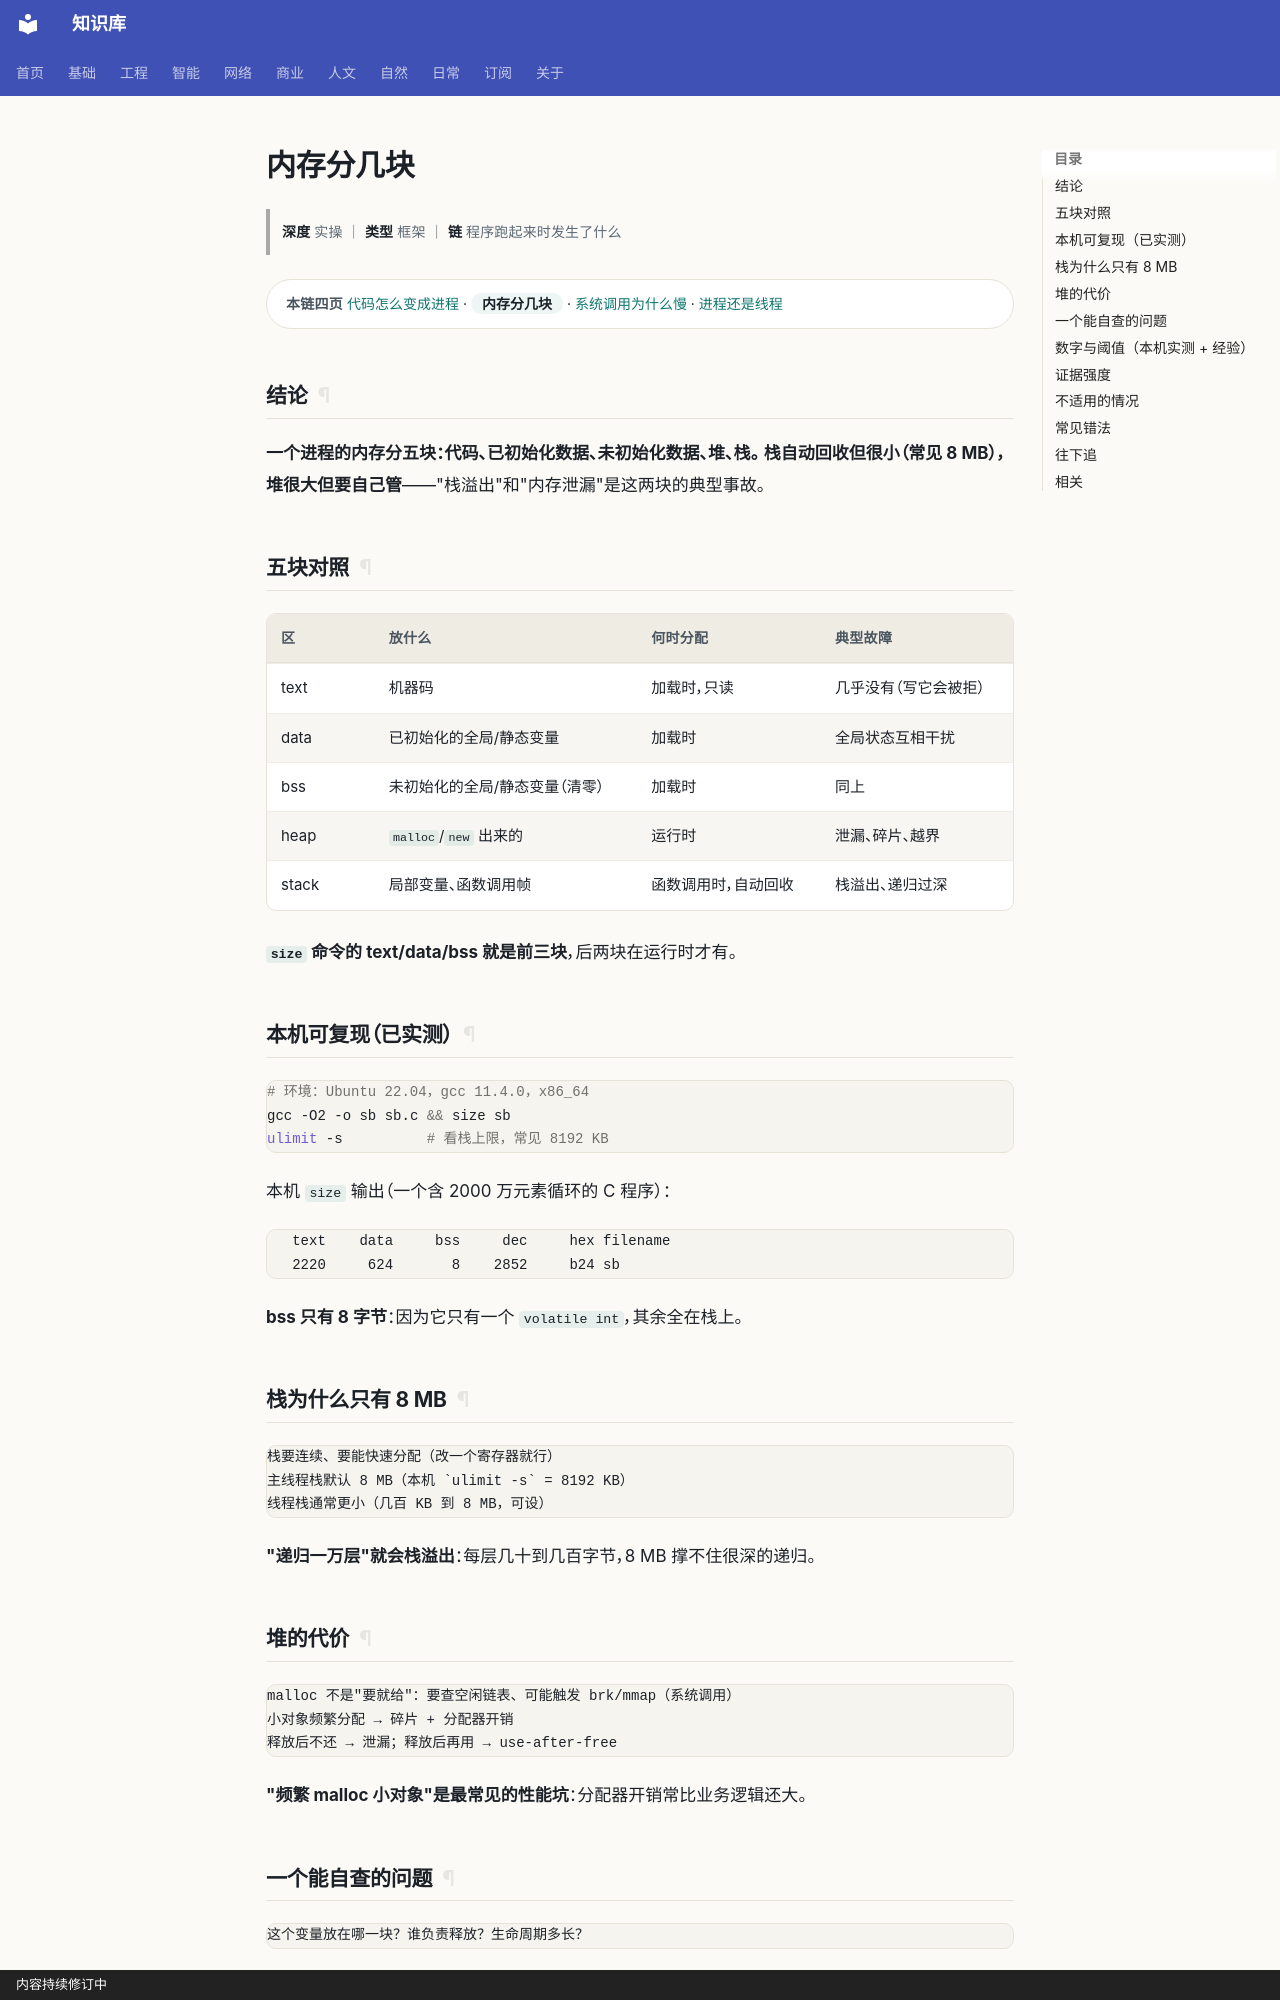

repository: gh503/kb · page: 工程/计算机/内存分几块/index.html · generator: mkdocs · copyright: 内容持续修订中

# 内存分几块

> **深度** 实操 ｜ **类型** 框架 ｜ **链** 程序跑起来时发生了什么

<div class="kb-chain" markdown>
<span class="kb-chain__label">本链四页</span> [代码怎么变成进程](代码怎么变成进程.md) · <span class="kb-chain__now">内存分几块</span> · [系统调用为什么慢](系统调用为什么慢.md) · [进程还是线程](进程还是线程.md)
</div>





## 结论

**一个进程的内存分五块：代码、已初始化数据、未初始化数据、堆、栈。**
**栈自动回收但很小（常见 8 MB），堆很大但要自己管**——"栈溢出"和"内存泄漏"是这两块的典型事故。

## 五块对照

| 区 | 放什么 | 何时分配 | 典型故障 |
| --- | --- | --- | --- |
| text | 机器码 | 加载时，只读 | 几乎没有（写它会被拒） |
| data | 已初始化的全局/静态变量 | 加载时 | 全局状态互相干扰 |
| bss | 未初始化的全局/静态变量（清零） | 加载时 | 同上 |
| heap | `malloc`/`new` 出来的 | 运行时 | 泄漏、碎片、越界 |
| stack | 局部变量、函数调用帧 | 函数调用时，自动回收 | 栈溢出、递归过深 |

**`size` 命令的 text/data/bss 就是前三块**，后两块在运行时才有。

## 本机可复现（已实测）

```bash
# 环境：Ubuntu 22.04，gcc 11.4.0，x86_64
gcc -O2 -o sb sb.c && size sb
ulimit -s          # 看栈上限，常见 8192 KB
```

本机 `size` 输出（一个含 2000 万元素循环的 C 程序）：

```text
   text    data     bss     dec     hex filename
   2220     624       8    2852     b24 sb
```

**bss 只有 8 字节**：因为它只有一个 `volatile int`，其余全在栈上。

## 栈为什么只有 8 MB

```text
栈要连续、要能快速分配（改一个寄存器就行）
主线程栈默认 8 MB（本机 `ulimit -s` = 8192 KB）
线程栈通常更小（几百 KB 到 8 MB，可设）
```

**"递归一万层"就会栈溢出**：每层几十到几百字节，8 MB 撑不住很深的递归。

## 堆的代价

```text
malloc 不是"要就给"：要查空闲链表、可能触发 brk/mmap（系统调用）
小对象频繁分配 → 碎片 + 分配器开销
释放后不还 → 泄漏；释放后再用 → use-after-free
```

**"频繁 malloc 小对象"是最常见的性能坑**：分配器开销常比业务逻辑还大。
